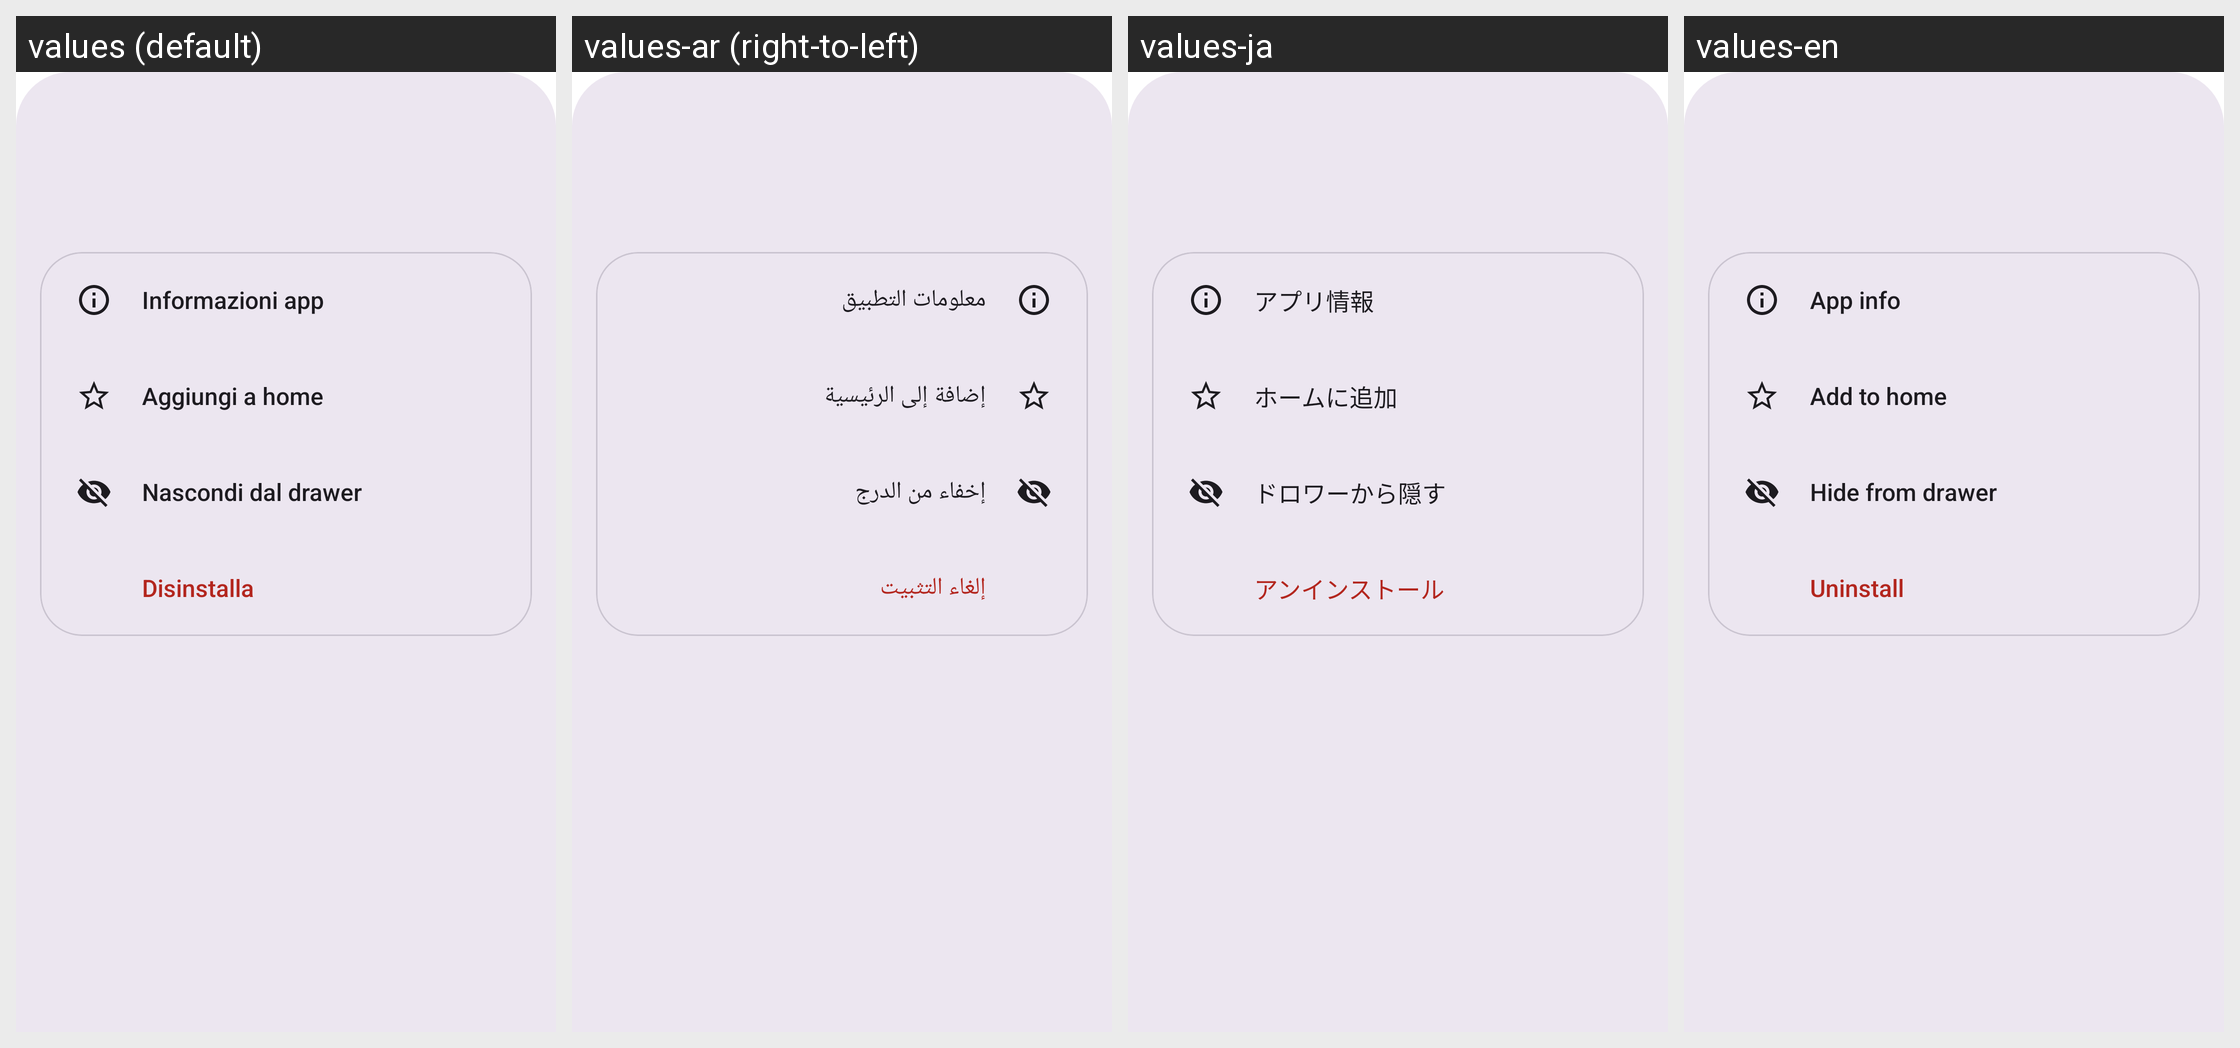

For this localized Android screen grid, give each drawn string resource with its value in every locale shown.
Android screen res/layout/sheet_app_actions.xml rendered under 4 locales, left to right: values (default), values-ar (right-to-left), values-ja, values-en. Device: Nexus 5 (rendered at 1080×1920; each locale shown at half size, 540×960, under a caption strip naming it); theme Theme.SpeedLauncher.
Other locales in the repository, not shown: values-es, values-fr, values-tr.
Strings drawn on this screen, with the default value and each locale's value (text and hints the layout hard-codes, and strings that could not be matched under every locale, appear in the picture but are not listed):

action_info
  values: Informazioni app
  values-ar: معلومات التطبيق
  values-ja: アプリ情報
  values-en: App info

action_pin
  values: Aggiungi a home
  values-ar: إضافة إلى الرئيسية
  values-ja: ホームに追加
  values-en: Add to home

action_hide
  values: Nascondi dal drawer
  values-ar: إخفاء من الدرج
  values-ja: ドロワーから隠す
  values-en: Hide from drawer

action_uninstall
  values: Disinstalla
  values-ar: إلغاء التثبيت
  values-ja: アンインストール
  values-en: Uninstall
